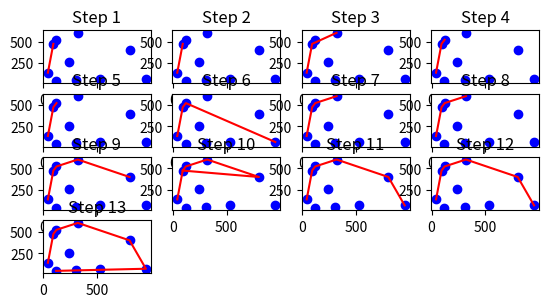

Reproduce this figure in Python.
import matplotlib.pyplot as plt
import random
import matplotlib.animation as animation
import time

def left_most_index(points):
    first_index = 0
    for i in range(1, len(points)):
        if points[i][0] < points[first_index][0]:
            first_index = i
        elif points[i][0] == points[first_index][0]:
            if points[i][1] > points[first_index][1]:
                first_index = i
    return first_index

def determinant_orientation(p, q, r):
    val = (q[1] - p[1]) * (r[0] - p[0]) - (q[0] - p[0]) * (r[1] - p[1])

    if val == 0:
        return 0
    elif val > 0:
        return 1
    else:
        return 2

def jarvis_march(points):
    n = len(points)
    if n < 3:
        return
    first = left_most_index(points)
    convex_hull = []
    convex_hull_steps = []
    convex_hull_process = []
    p = first
    while True:
        convex_hull.append(points[p])
        convex_hull_steps.append(convex_hull.copy())
        q = (p + 1) % n
        for r in range(n):
            if determinant_orientation(points[p], points[q], points[r]) == 2:
                q = r
                convex_hull_process = convex_hull.copy() + [points[q]]
                convex_hull_steps.append(convex_hull_process)
        p = q
        if p == first:
            break
    convex_hull.append(convex_hull[0]) # added the starting point again to close the convex hull
    #convex_hull_steps.append(convex_hull.copy())
    return convex_hull_steps

def random_points(n):
    return [(random.randint(0, 1000), random.randint(0, 1000)) for i in range(n)]

# def plot_points(points, hull):
#     x = [p[0] for p in points]
#     y = [p[1] for p in points]
#     hull_x = [p[0] for p in hull]
#     hull_y = [p[1] for p in hull]
#
#     plt.title("Jarvis March")
#     plt.xlabel("x-axis")
#     plt.ylabel("y-axis")
#     plt.scatter(x, y, 10, color = "black")
#     plt.plot(hull_x, hull_y, color = "red")
#     plt.show()



# Plot the steps of the algorithm
def plot_convex_hull_steps():
    for i, convex_hull in enumerate(convex_hull_steps[1::]):
        plt.subplot(6, 4, i + 1)
        plt.plot([x for x, y in points], [y for x, y in points], 'bo')  # Plot the points
        plt.plot([x for x, y in convex_hull], [y for x, y in convex_hull], 'r-')  # Plot the convex hull
        plt.title(f"Step {i + 1}")

points = random_points(10)
# jm = jarvis_march(points)
# print(jm)
# plot_points(points, jm)
convex_hull_steps = jarvis_march(points)

# Print the final convex hull
if convex_hull_steps:
    print(convex_hull_steps[-1])  # The last step contains the final convex hull
else:
    print("No convex hull found.")

plot_convex_hull_steps()
plt.show()
# def main():
#     # points = [(0, 3), (2, 2), (1, 1), (2, 1), (3, 0), (0, 0), (3, 3)]
#     points = random_points(100)
#     jm = jarvis_march(points)
#     print(jm)
#     plot_points(points, jm)
#
# if __name__ == "__main__":
#     main()
